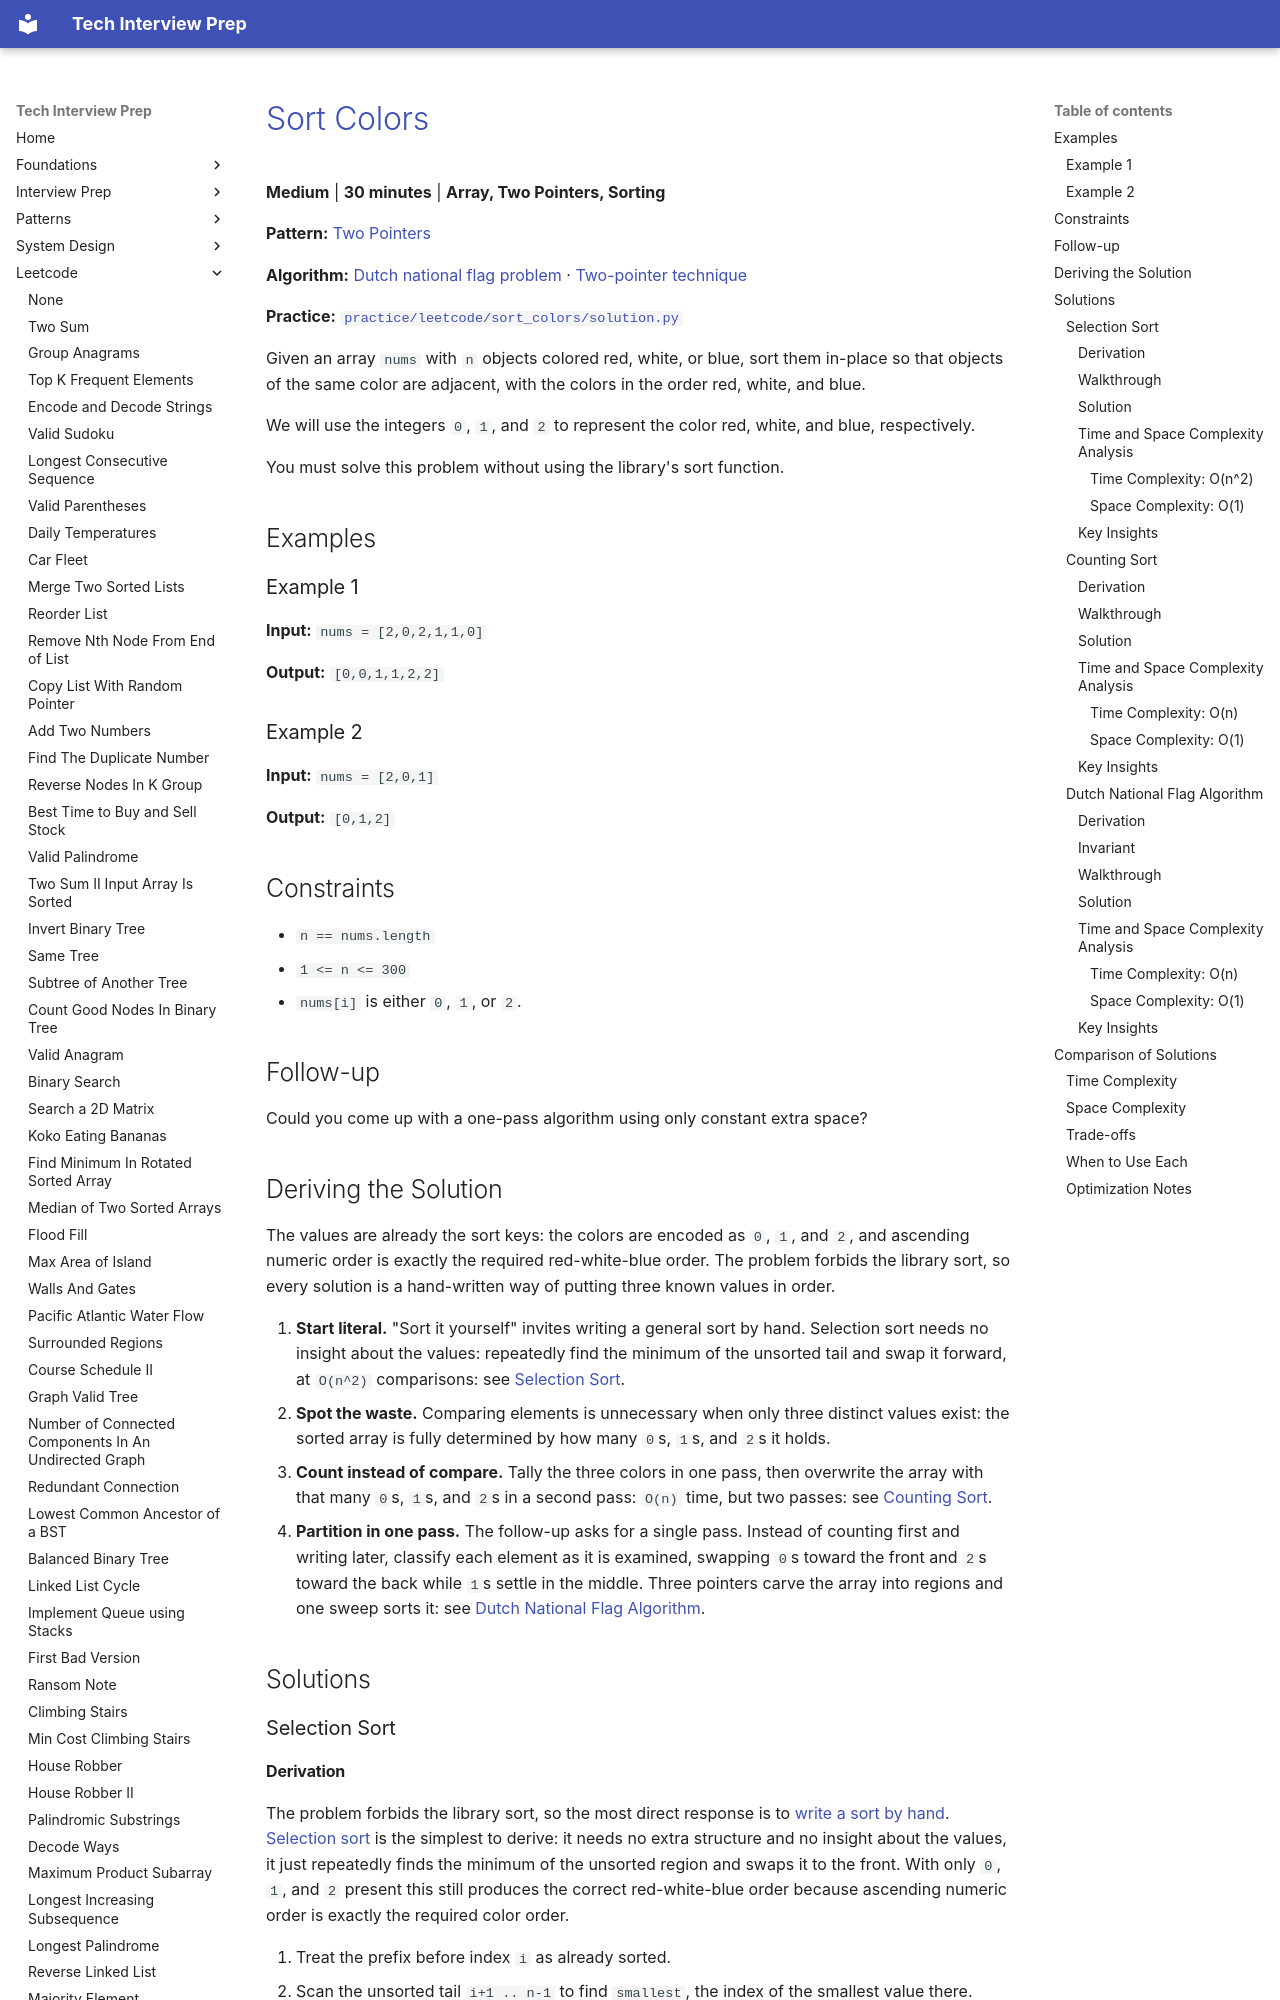

repository: ThoDHa/tech-interview-prep · page: leetcode/sort_colors/index.html · generator: mkdocs

# [Sort Colors](https://leetcode.com/problems/sort-colors/)

**Medium** | **30 minutes** | **Array, Two Pointers, Sorting**

**Pattern:** [Two Pointers](../patterns/two_pointers/intuition.md)

**Algorithm:** [Dutch national flag problem](https://en.wikipedia.org/wiki/Dutch_national_flag_problem) · [Two-pointer technique](https://usaco.guide/silver/two-pointers)

**Practice:** [`practice/leetcode/sort_colors/solution.py`](../../practice/leetcode/sort_colors/solution.py)

Given an array `nums` with `n` objects colored red, white, or blue, sort them in-place so that objects of the same color are adjacent, with the colors in the order red, white, and blue.

We will use the integers `0`, `1`, and `2` to represent the color red, white, and blue, respectively.

You must solve this problem without using the library's sort function.

## Examples

### Example 1

**Input:** `nums = [2,0,2,1,1,0]`

**Output:** `[0,0,1,1,2,2]`

### Example 2

**Input:** `nums = [2,0,1]`

**Output:** `[0,1,2]`

## Constraints

- `n == nums.length`
- `1 <= n <= 300`
- `nums[i]` is either `0`, `1`, or `2`.

## Follow-up

Could you come up with a one-pass algorithm using only constant extra space?

## Deriving the Solution

The values are already the sort keys: the colors are encoded as `0`, `1`, and `2`, and ascending numeric order is exactly the required red-white-blue order. The problem forbids the library sort, so every solution is a hand-written way of putting three known values in order.

1. **Start literal.** "Sort it yourself" invites writing a general sort by
   hand. Selection sort needs no insight about the values: repeatedly find the minimum of the unsorted tail and swap it forward, at `O(n^2)` comparisons: see [Selection Sort](#selection-sort).
2. **Spot the waste.** Comparing elements is unnecessary when only three
   distinct values exist: the sorted array is fully determined by how many `0`s, `1`s, and `2`s it holds.
3. **Count instead of compare.** Tally the three colors in one pass, then
   overwrite the array with that many `0`s, `1`s, and `2`s in a second pass: `O(n)` time, but two passes: see [Counting Sort](#counting-sort).
4. **Partition in one pass.** The follow-up asks for a single pass. Instead of
   counting first and writing later, classify each element as it is examined, swapping `0`s toward the front and `2`s toward the back while `1`s settle in the middle. Three pointers carve the array into regions and one sweep sorts it: see [Dutch National Flag Algorithm](#dutch-national-flag-algorithm).

## Solutions

### Selection Sort

#### Derivation

The problem forbids the library sort, so the most direct response is to [write a sort by hand](https://en.wikipedia.org/wiki/Sorting_algorithm). [Selection sort](https://en.wikipedia.org/wiki/Selection_sort) is the simplest to derive: it needs no extra structure and no insight about the values, it just repeatedly finds the minimum of the unsorted region and swaps it to the front. With only `0`, `1`, and `2` present this still produces the correct red-white-blue order because ascending numeric order is exactly the required color order.

1. Treat the prefix before index `i` as already sorted.
2. Scan the unsorted tail `i+1 .. n-1` to find `smallest`, the index of the
   smallest value there.
3. Swap that smallest value into position `i`, growing the sorted prefix by
   one.
4. Repeat until the whole array is sorted.
